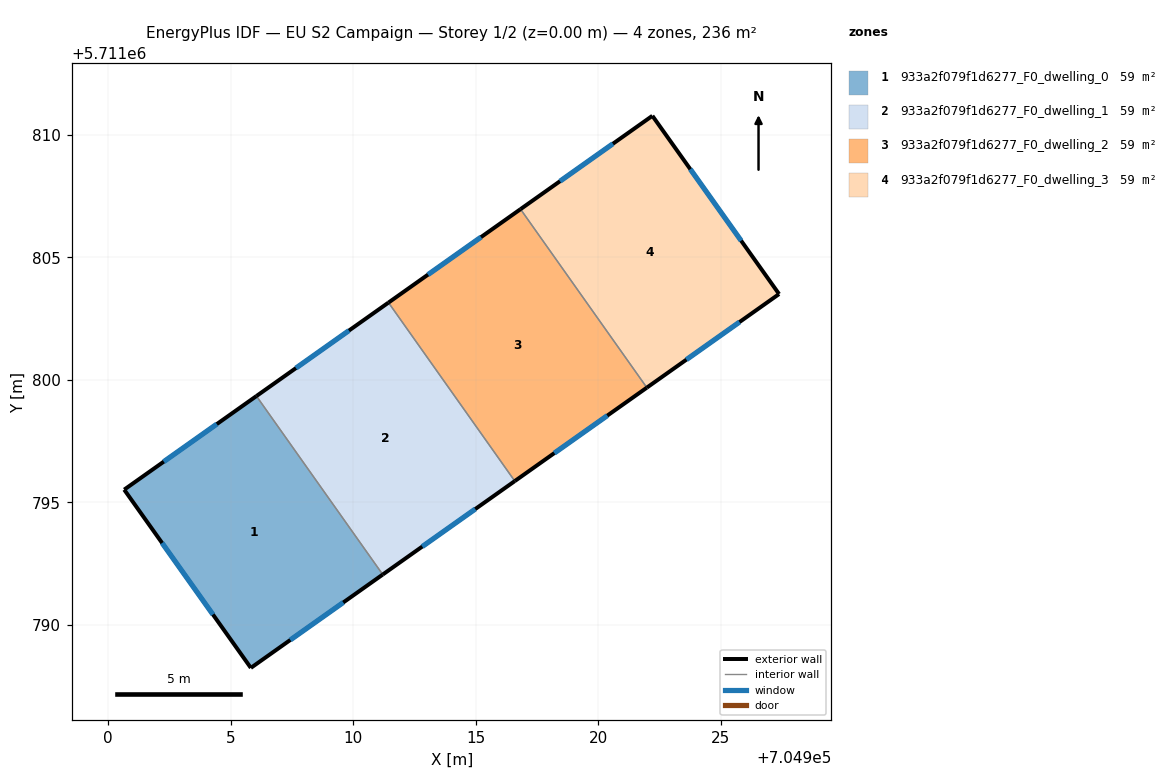
=== STOREY PLAN SPEC (per zone: floor XY polygon, exterior-wall plan segments, windows/doors) ===
zone 1: 933a2f079f1d6277_F0_dwelling_0  (58.9 m²)
  floor: (704906.06, 5711799.34) (704911.21, 5711792.06) (704905.83, 5711788.25) (704900.66, 5711795.52)
  exterior wall: (704900.66, 5711795.52) – (704905.83, 5711788.25)  [8.9 m]
    window: (704902.21, 5711793.34) – (704904.28, 5711790.42)  [4.3 m²]
  exterior wall: (704906.06, 5711799.34) – (704900.66, 5711795.52)  [6.6 m]
    window: (704904.44, 5711798.20) – (704902.27, 5711796.67)  [3.2 m²]
  exterior wall: (704905.83, 5711788.25) – (704911.21, 5711792.06)  [6.6 m]
    window: (704907.44, 5711789.39) – (704909.60, 5711790.92)  [3.2 m²]
  interior walls: 1
zone 2: 933a2f079f1d6277_F0_dwelling_1  (58.9 m²)
  floor: (704911.44, 5711803.16) (704916.60, 5711795.87) (704911.21, 5711792.06) (704906.06, 5711799.34)
  exterior wall: (704911.44, 5711803.16) – (704906.06, 5711799.34)  [6.6 m]
    window: (704909.83, 5711802.01) – (704907.67, 5711800.48)  [3.2 m²]
  exterior wall: (704911.21, 5711792.06) – (704916.60, 5711795.87)  [6.6 m]
    window: (704912.82, 5711793.20) – (704914.99, 5711794.73)  [3.2 m²]
  interior walls: 2
zone 3: 933a2f079f1d6277_F0_dwelling_2  (58.9 m²)
  floor: (704916.83, 5711806.97) (704921.99, 5711799.69) (704916.60, 5711795.87) (704911.44, 5711803.16)
  exterior wall: (704916.83, 5711806.97) – (704911.44, 5711803.16)  [6.6 m]
    window: (704915.22, 5711805.83) – (704913.06, 5711804.30)  [3.2 m²]
  exterior wall: (704916.60, 5711795.87) – (704921.99, 5711799.69)  [6.6 m]
    window: (704918.21, 5711797.01) – (704920.38, 5711798.54)  [3.2 m²]
  interior walls: 2
zone 4: 933a2f079f1d6277_F0_dwelling_3  (58.9 m²)
  floor: (704922.22, 5711810.78) (704927.39, 5711803.51) (704921.99, 5711799.69) (704916.83, 5711806.97)
  exterior wall: (704922.22, 5711810.78) – (704916.83, 5711806.97)  [6.6 m]
    window: (704920.61, 5711809.64) – (704918.45, 5711808.11)  [3.2 m²]
  exterior wall: (704927.39, 5711803.51) – (704922.22, 5711810.78)  [8.9 m]
    window: (704925.84, 5711805.68) – (704923.76, 5711808.60)  [4.3 m²]
  exterior wall: (704921.99, 5711799.69) – (704927.39, 5711803.51)  [6.6 m]
    window: (704923.61, 5711800.83) – (704925.77, 5711802.36)  [3.2 m²]
  interior walls: 1

=== DERIVED (storey summary) ===
Building: EU S2 Campaign
Storey: 1 of 2  (floor level z = 0.00 m)
Storey gross floor area: 235.7 m²
Zones on this storey: 4
  - 933a2f079f1d6277_F0_dwelling_0: floor 58.9 m²; exterior wall 22.1 m (66.4 m²); 3 window(s) 10.7 m²; WWR 16.1%
  - 933a2f079f1d6277_F0_dwelling_1: floor 58.9 m²; exterior wall 13.2 m (39.6 m²); 2 window(s) 6.4 m²; WWR 16.1%
  - 933a2f079f1d6277_F0_dwelling_2: floor 58.9 m²; exterior wall 13.2 m (39.6 m²); 2 window(s) 6.4 m²; WWR 16.1%
  - 933a2f079f1d6277_F0_dwelling_3: floor 58.9 m²; exterior wall 22.1 m (66.4 m²); 3 window(s) 10.7 m²; WWR 16.1%
Zone adjacency (shared interzone walls):
  - 933a2f079f1d6277_F0_dwelling_0 ↔ 933a2f079f1d6277_F0_dwelling_1
  - 933a2f079f1d6277_F0_dwelling_1 ↔ 933a2f079f1d6277_F0_dwelling_2
  - 933a2f079f1d6277_F0_dwelling_2 ↔ 933a2f079f1d6277_F0_dwelling_3